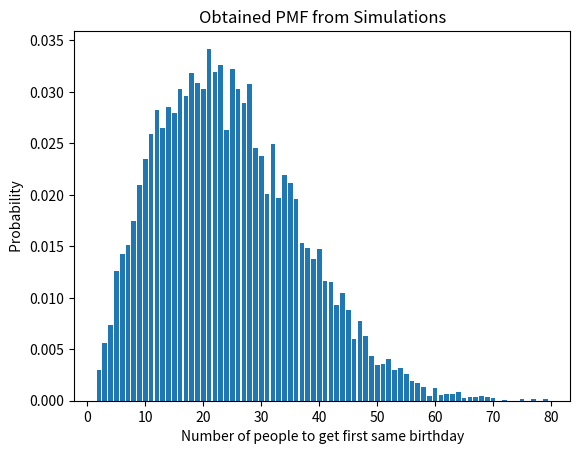

Write Python code to recreate this figure.
"""
[redacted]
[redacted]
CE605_Project_1_Q2
"""

import numpy as np
from collections import Counter
import matplotlib.pyplot as plt

N_SIM = 10000
F_BDay = []
Probabilities = []


#Performs simulations to generate a list of random birthdays
#and creates a list to store the day every time first repetition of birthdays occur
for i in range(N_SIM):
    BDayArray = np.random.random_integers(1, 365, 366)
    BDayList = BDayArray.tolist()
    Unique = set()
    RepeatedBDay = []

# Searches for First Matching Birthday
    for j,val in enumerate(BDayList):
        if val not in Unique:
           Unique.add(val)
        else:
           RepeatedBDay.append(j+1)
    F_BDay.append(RepeatedBDay[0])

print("Number of people for getting the first same birthday in each simulation are: ")
print(F_BDay)

#Analysing the results of simulation
Freq = Counter(F_BDay)
Day = list(Freq.values())
Ntime = list(Freq.keys())

for x in Day:
    Probabilities.append(x/N_SIM)

print("Probabilities of two people getting same birthday  ")
print(list(enumerate(Probabilities, start=2)))

plt.title("Obtained PMF from Simulations")
plt.xlabel("Number of people to get first same birthday")
plt.ylabel(" Probability ")
plt.bar(list(Freq.keys()), Probabilities)
plt.show()


#Function to calculate sum of elements in Probabilities[]
#and return list of probabilities untill sum becomes 0.5
def pmflist(nums, limit):
  prefix = []
  sum = 0
  for num in nums:
    sum += num
    prefix.append(num)
    if sum > limit:
      return prefix


#command to find the number of element required to make the sum 0.5
n = len(pmflist(Probabilities,.5))
print("Number of people required to have a 50% chance of two people getting same birthays")
print(n)
#Simulation complete

"""
#Analytical Solution Calculator
B = 23
def Calc_P(B):
    Q = 1
    for o in range(1, B):
        probability = o / 365
        Q = Q * (1 - probability)
    P = 1 - Q
    print ("Probability: " + str(P))

Calc_P(B)
"""